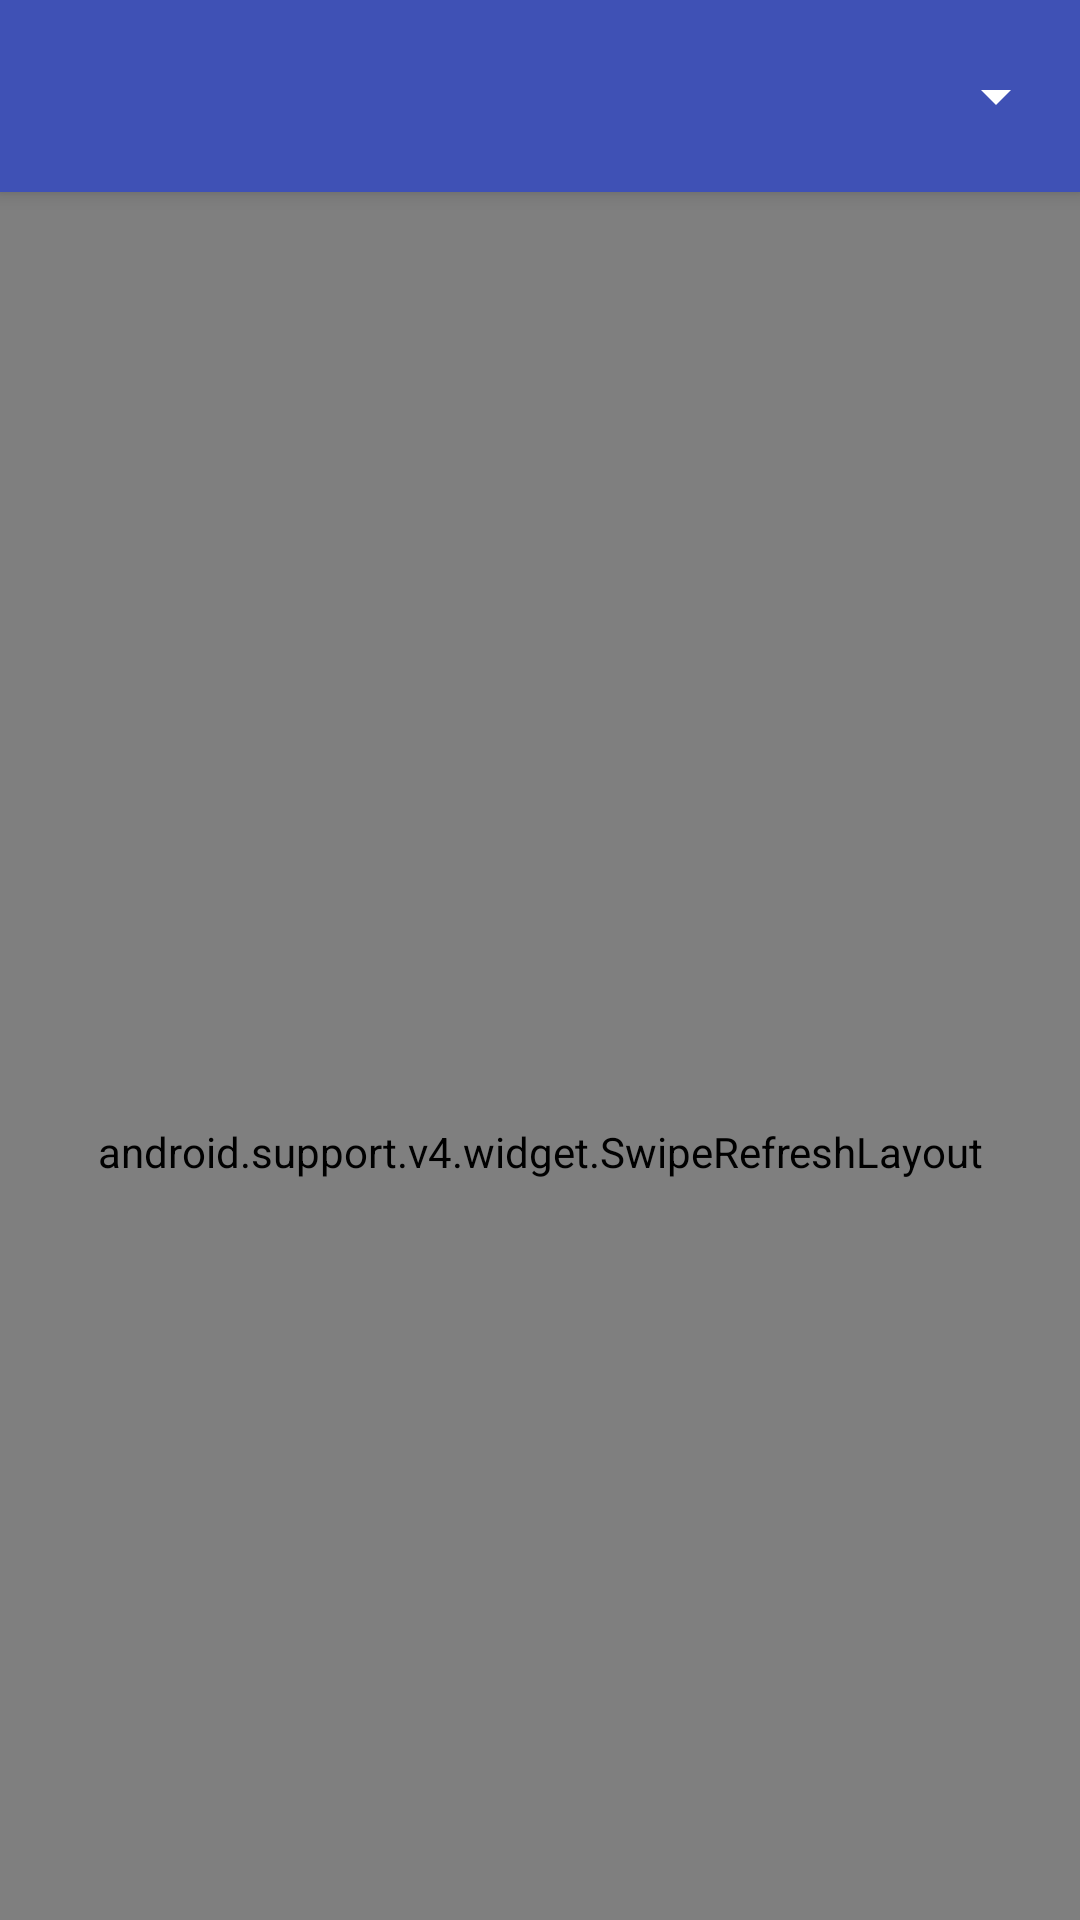

Reconstruct the res/layout file that produces this screen, plus the resources it refers to.
<!-- AndroidManifest.xml: application theme AppTheme -->
<!-- res/layout/activity_scoreboard.xml -->
<?xml version="1.0" encoding="utf-8"?>
<android.support.design.widget.CoordinatorLayout xmlns:android="http://schemas.android.com/apk/res/android"
        xmlns:app="http://schemas.android.com/apk/res-auto"
        xmlns:tools="http://schemas.android.com/tools"
        android:layout_width="match_parent"
        android:layout_height="match_parent"
        tools:context="by.client.android.railwayapp.ui.scoreboard.ScoreboardActivityFragment">

    <android.support.design.widget.AppBarLayout
            android:id="@+id/appBar"
            android:layout_width="match_parent"
            android:layout_height="wrap_content"
            android:fitsSystemWindows="true"
            android:theme="@style/ThemeOverlay.AppCompat.Dark.ActionBar"
            app:layout_scrollFlags="scroll|enterAlways">

        <android.support.design.widget.CollapsingToolbarLayout
                android:id="@+id/collapsingToolbarLayout"
                android:layout_width="match_parent"
                android:layout_height="wrap_content"
                app:layout_scrollFlags="scroll"
                app:expandedTitleMarginStart="48dp"
                app:expandedTitleMarginEnd="64dp">

                <LinearLayout
                        android:layout_width="match_parent"
                        android:layout_height="wrap_content"
                        android:orientation="vertical"
                        android:layout_margin="4dp">

                    <android.support.v7.widget.Toolbar
                            android:id="@+id/toolBar"
                            android:layout_height="wrap_content"
                            android:layout_width="match_parent"
                            android:background="@color/colorPrimary">

                        <Spinner
                                android:id="@+id/stationsSpinner"
                                android:layout_width="match_parent"
                                android:layout_height="wrap_content"
                                android:popupBackground="@color/colorPrimary" />

                    </android.support.v7.widget.Toolbar>

                </LinearLayout>

        </android.support.design.widget.CollapsingToolbarLayout>

    </android.support.design.widget.AppBarLayout>

    <include layout="@layout/content_scoreboard" />

</android.support.design.widget.CoordinatorLayout>
<!-- res/layout/content_scoreboard.xml (included above) -->
<?xml version="1.0" encoding="utf-8"?>
<FrameLayout xmlns:android="http://schemas.android.com/apk/res/android"
        xmlns:tools="http://schemas.android.com/tools"
        xmlns:app="http://schemas.android.com/apk/res-auto"
        android:id="@+id/content_scoreboard"
        android:layout_width="match_parent"
        android:layout_height="match_parent"
        app:layout_behavior="@string/appbar_scrolling_view_behavior"
        tools:showIn="@layout/activity_scoreboard"
        tools:context="by.client.android.railwayapp.ui.page.scoreboard.ScoreboardActivityFragment">

    <TextView
            android:id="@+id/emptyView"
            android:layout_width="wrap_content"
            android:layout_height="wrap_content"
            style="@style/EmptyTextViewIndicator" />

    <android.support.v4.widget.SwipeRefreshLayout
            android:id="@+id/swiperefresh"
            android:layout_width="match_parent"
            android:layout_height="match_parent">

        <android.support.v7.widget.RecyclerView
                android:id="@+id/trainsListView"
                android:layout_width="match_parent"
                android:layout_height="match_parent"
                android:scrollbars="vertical"
                app:layout_behavior="@string/appbar_scrolling_view_behavior" />

    </android.support.v4.widget.SwipeRefreshLayout>

</FrameLayout>
<!-- resources referenced by this layout -->
<resources>
  <color name="colorPrimary">#3F51B5</color>
  <style name="EmptyTextViewIndicator">
          <item name="android:layout_gravity">center</item>
          <item name="android:visibility">gone</item>
      </style>
  <style name="AppTheme" parent="Theme.AppCompat.Light.DarkActionBar">
          <item name="colorPrimary">@color/colorPrimary</item>
          <item name="colorPrimaryDark">@color/colorPrimaryDark</item>
          <item name="colorAccent">@color/colorAccent</item>
          <item name="colorControlHighlight">@color/colorPrimaryRipple</item>
      </style>
  <color name="colorPrimaryDark">#303F9F</color>
  <color name="colorAccent">#FF4081</color>
</resources>
